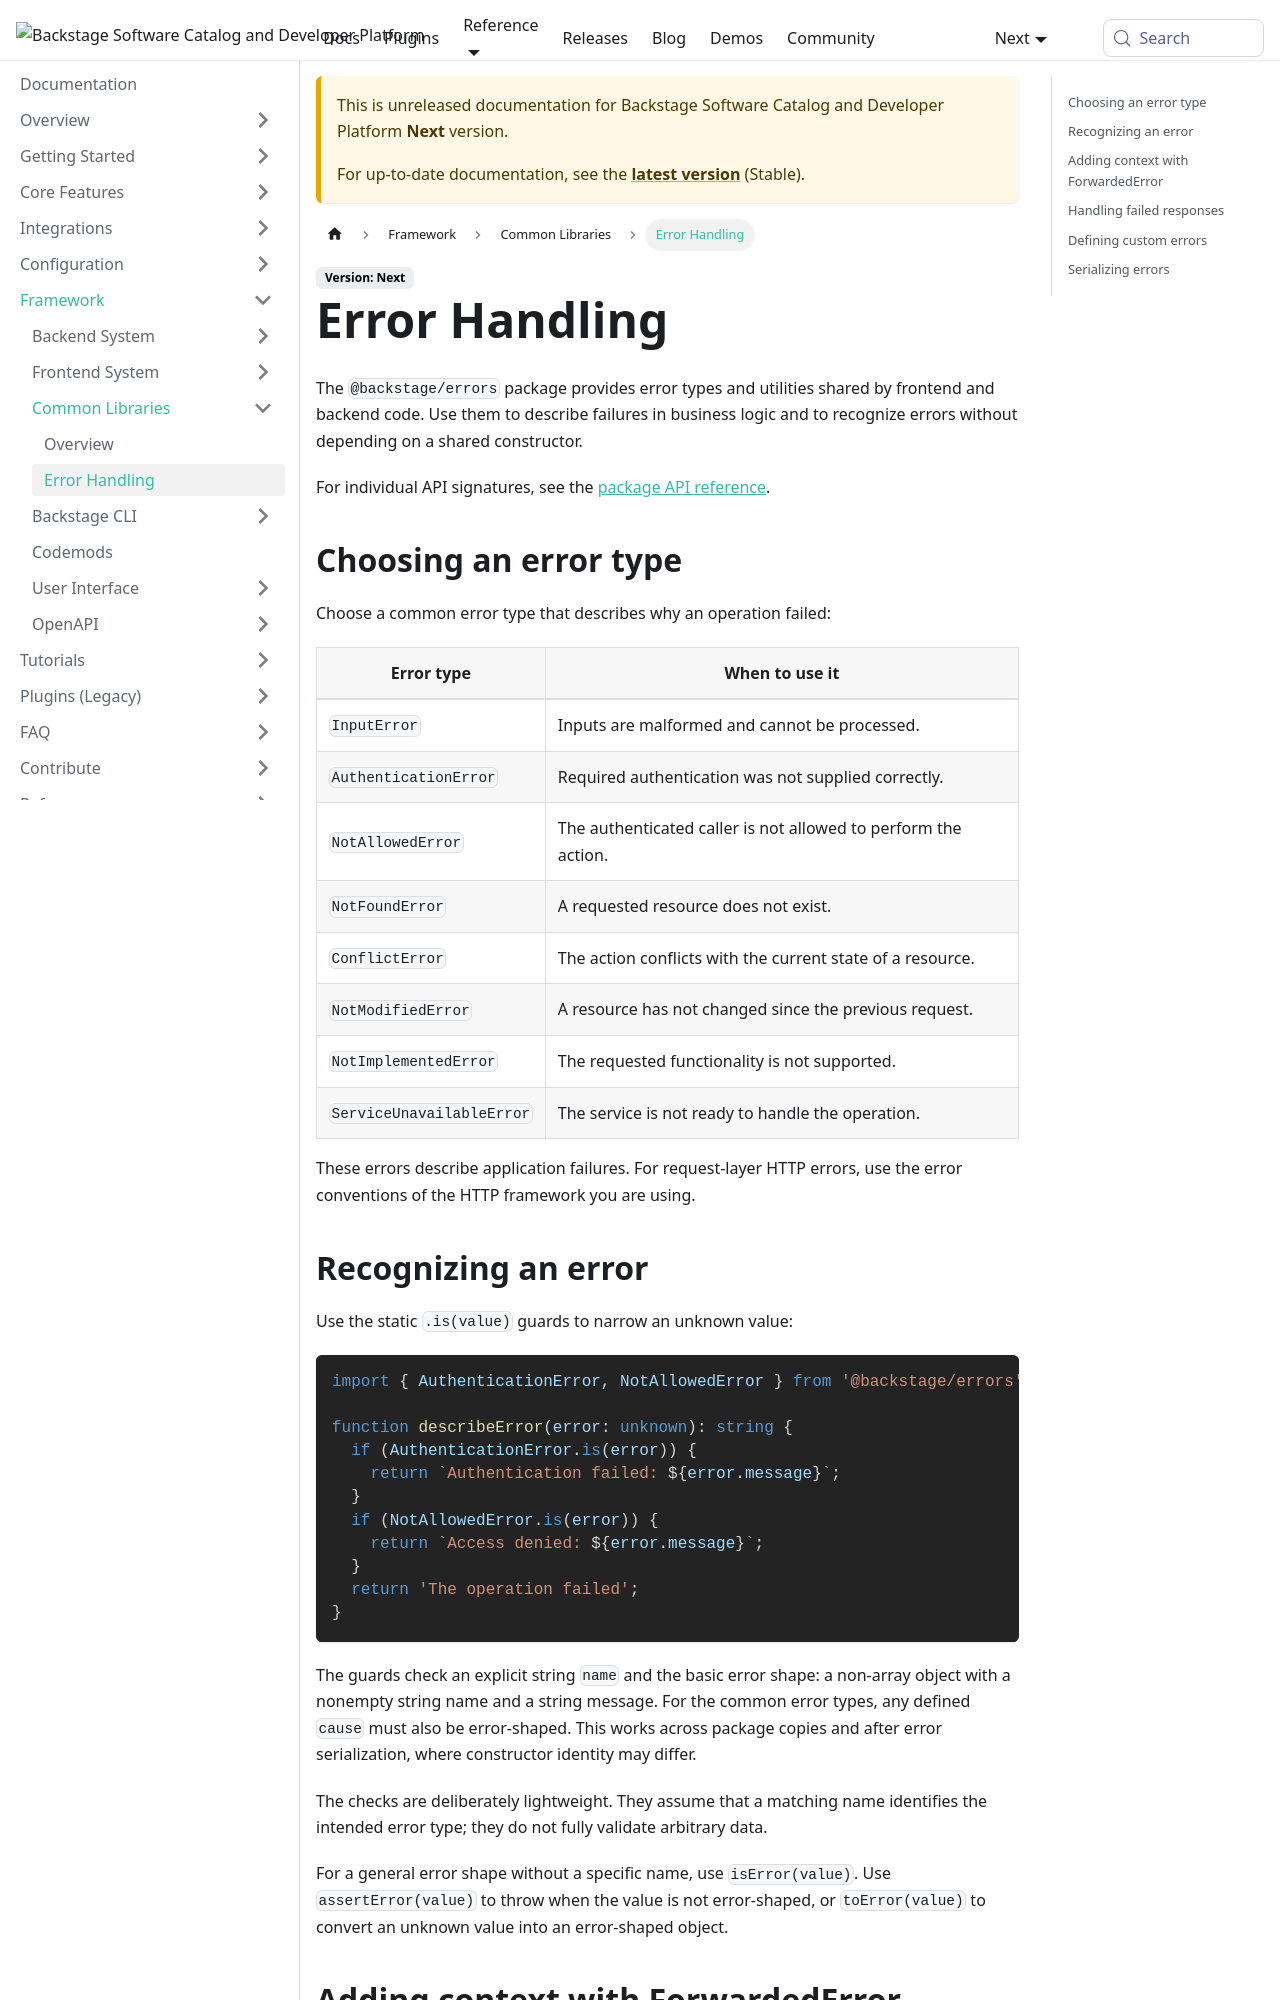

repository: backstage/backstage · page: docs/next/common-libraries/errors/index.html · generator: mkdocs

---
id: errors
title: Error Handling
description: Create, recognize, and handle errors with @backstage/errors
---

The `@backstage/errors` package provides error types and utilities shared by
frontend and backend code. Use them to describe failures in business logic and
to recognize errors without depending on a shared constructor.

For individual API signatures, see the
[package API reference](https://backstage.io/api/stable/modules/_backstage_errors.html).

## Choosing an error type

Choose a common error type that describes why an operation failed:

| Error type                | When to use it                                                 |
| ------------------------- | -------------------------------------------------------------- |
| `InputError`              | Inputs are malformed and cannot be processed.                  |
| `AuthenticationError`     | Required authentication was not supplied correctly.            |
| `NotAllowedError`         | The authenticated caller is not allowed to perform the action. |
| `NotFoundError`           | A requested resource does not exist.                           |
| `ConflictError`           | The action conflicts with the current state of a resource.     |
| `NotModifiedError`        | A resource has not changed since the previous request.         |
| `NotImplementedError`     | The requested functionality is not supported.                  |
| `ServiceUnavailableError` | The service is not ready to handle the operation.              |

These errors describe application failures. For request-layer HTTP errors, use
the error conventions of the HTTP framework you are using.
